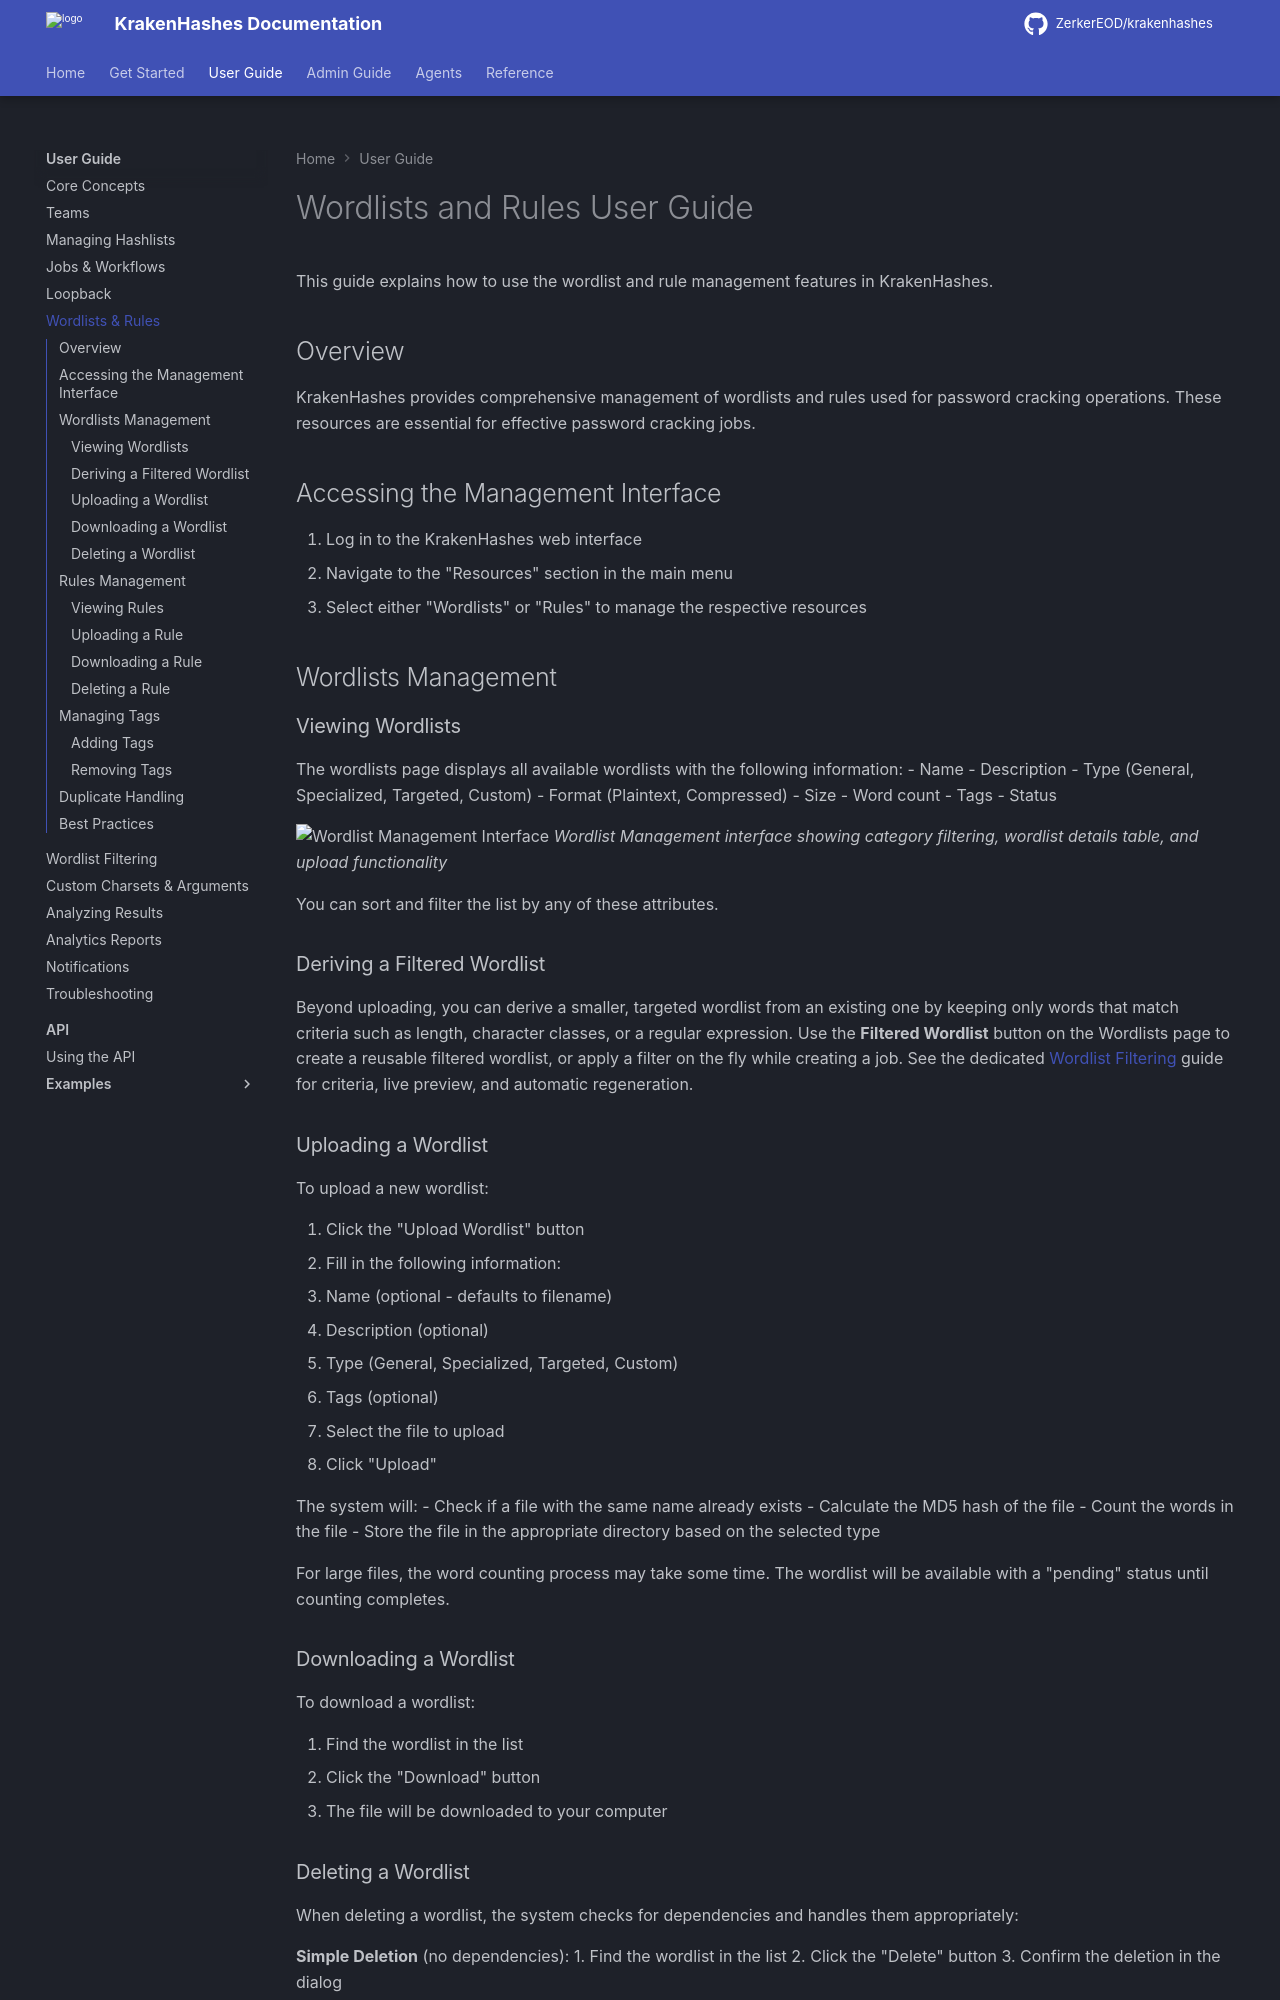

repository: ZerkerEOD/krakenhashes · page: 3.2.0/user-guide/wordlists-rules/index.html · generator: mkdocs

# Wordlists and Rules User Guide

This guide explains how to use the wordlist and rule management features in KrakenHashes.

## Overview

KrakenHashes provides comprehensive management of wordlists and rules used for password cracking operations. These resources are essential for effective password cracking jobs.

## Accessing the Management Interface

1. Log in to the KrakenHashes web interface
2. Navigate to the "Resources" section in the main menu
3. Select either "Wordlists" or "Rules" to manage the respective resources

## Wordlists Management

### Viewing Wordlists

The wordlists page displays all available wordlists with the following information:
- Name
- Description
- Type (General, Specialized, Targeted, Custom)
- Format (Plaintext, Compressed)
- Size
- Word count
- Tags
- Status

![Wordlist Management Interface](../assets/images/screenshots/wordlist_management.png)
*Wordlist Management interface showing category filtering, wordlist details table, and upload functionality*

You can sort and filter the list by any of these attributes.

### Deriving a Filtered Wordlist

Beyond uploading, you can derive a smaller, targeted wordlist from an existing one by keeping only
words that match criteria such as length, character classes, or a regular expression. Use the
**Filtered Wordlist** button on the Wordlists page to create a reusable filtered wordlist, or apply
a filter on the fly while creating a job. See the dedicated
[Wordlist Filtering](wordlist-filtering.md) guide for criteria, live preview, and automatic
regeneration.

### Uploading a Wordlist

To upload a new wordlist:

1. Click the "Upload Wordlist" button
2. Fill in the following information:
   - Name (optional - defaults to filename)
   - Description (optional)
   - Type (General, Specialized, Targeted, Custom)
   - Tags (optional)
3. Select the file to upload
4. Click "Upload"

The system will:
- Check if a file with the same name already exists
- Calculate the MD5 hash of the file
- Count the words in the file
- Store the file in the appropriate directory based on the selected type

For large files, the word counting process may take some time. The wordlist will be available with a "pending" status until counting completes.

### Downloading a Wordlist

To download a wordlist:

1. Find the wordlist in the list
2. Click the "Download" button
3. The file will be downloaded to your computer
